Dataset: testdataset (GitHub, WSwyft/jetson-inference). Classes: microwave not safe, microwave safe.

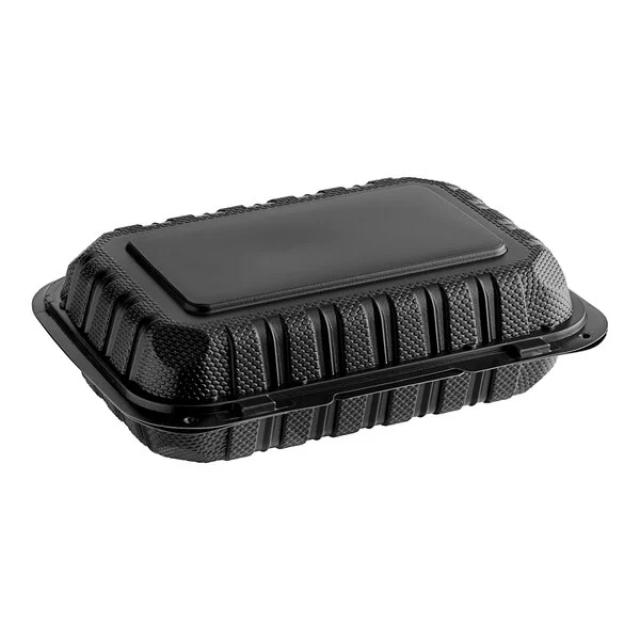
Label: microwave not safe

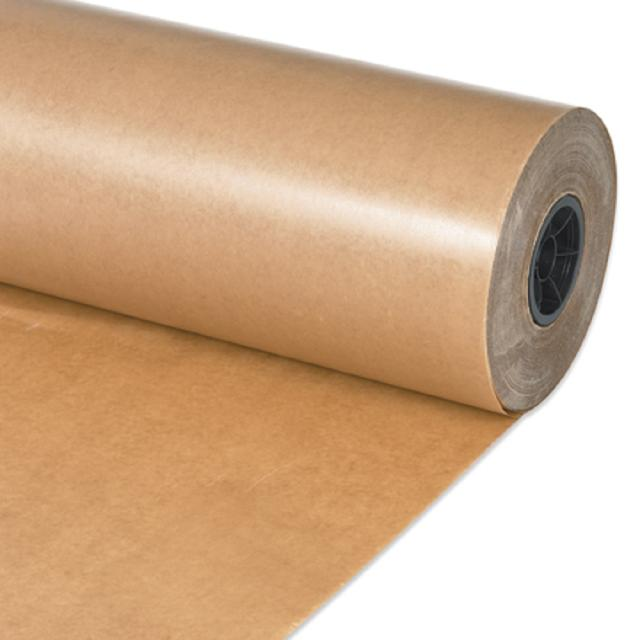
Label: microwave safe

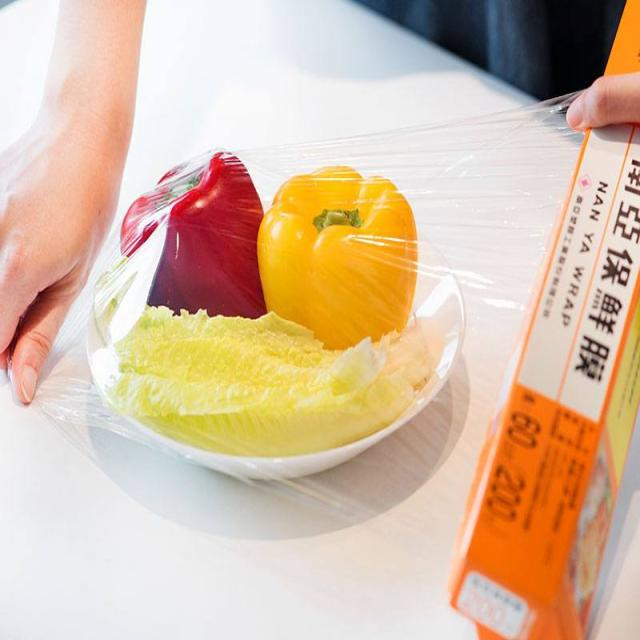
Label: microwave not safe

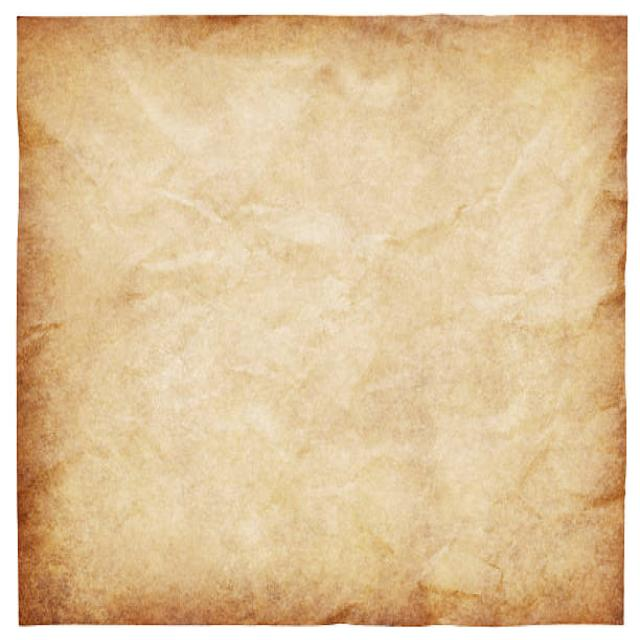
Label: microwave safe

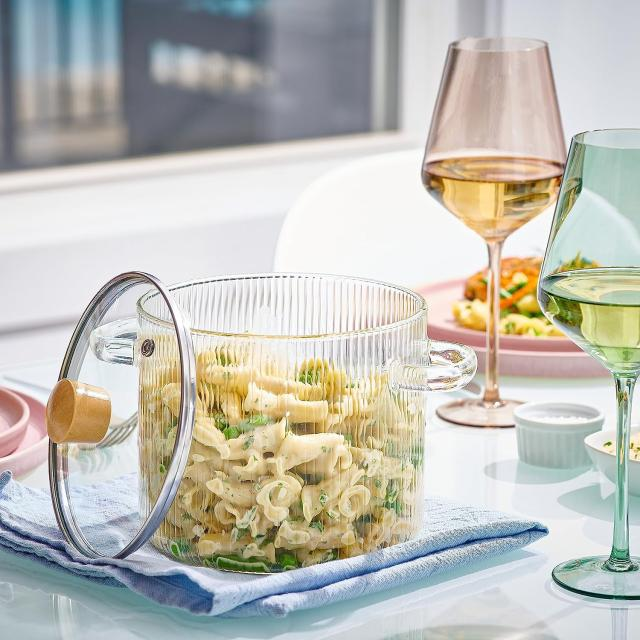
Label: microwave safe

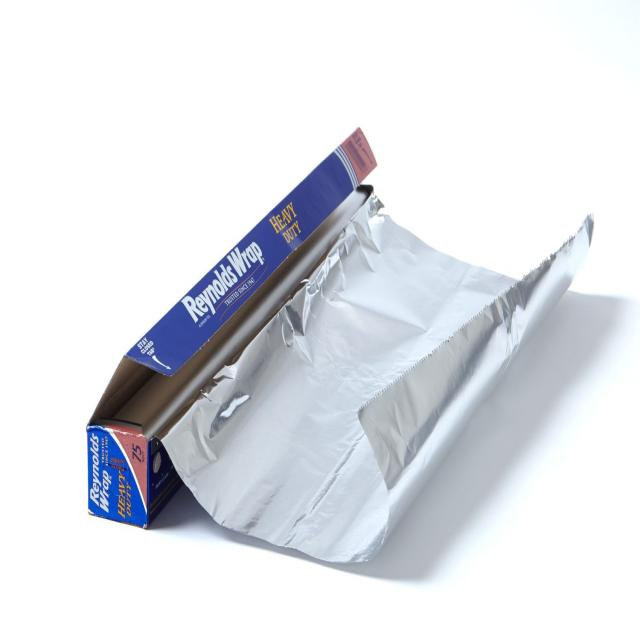
Label: microwave not safe
